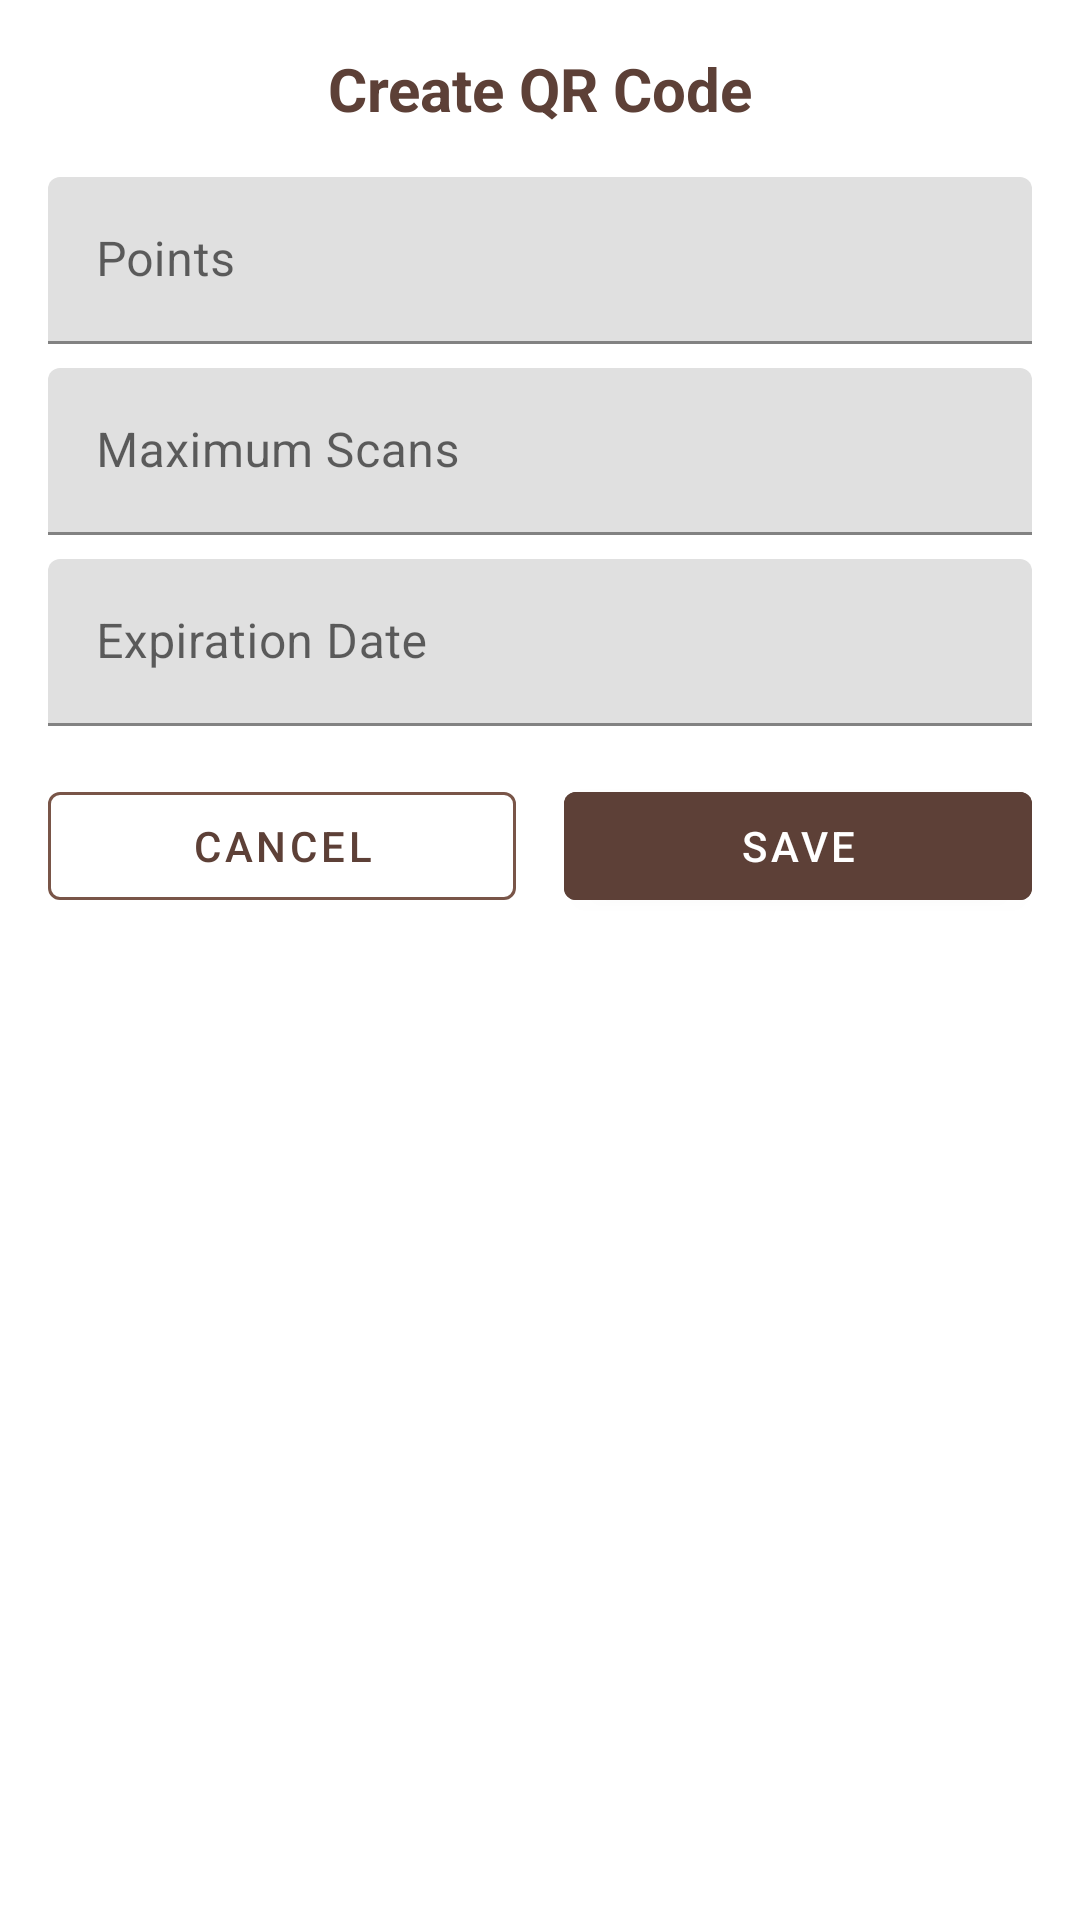

Reconstruct the res/layout file that produces this screen, plus the resources it refers to.
<!-- AndroidManifest.xml: application theme Theme.PointBrewProject -->
<!-- res/layout/dialog_qr_code_form.xml -->
<?xml version="1.0" encoding="utf-8"?>
<LinearLayout xmlns:android="http://schemas.android.com/apk/res/android"
    xmlns:app="http://schemas.android.com/apk/res-auto"
    android:layout_width="match_parent"
    android:layout_height="wrap_content"
    android:orientation="vertical"
    android:padding="16dp"
    android:background="@color/white">

    <TextView
        android:layout_width="match_parent"
        android:layout_height="wrap_content"
        android:text="Create QR Code"
        android:textColor="@color/coffee_dark"
        android:textSize="20sp"
        android:textStyle="bold"
        android:gravity="center"
        android:layout_marginBottom="16dp"/>

    <com.google.android.material.textfield.TextInputLayout
        android:layout_width="match_parent"
        android:layout_height="wrap_content"
        android:layout_marginBottom="8dp"
        android:hint="Points"
        app:boxStrokeColor="@color/coffee_medium"
        app:hintTextColor="@color/coffee_dark">

        <com.google.android.material.textfield.TextInputEditText
            android:id="@+id/edit_points"
            android:layout_width="match_parent"
            android:layout_height="wrap_content"
            android:inputType="number"
            android:textColor="@color/coffee_dark" />
    </com.google.android.material.textfield.TextInputLayout>

    <com.google.android.material.textfield.TextInputLayout
        android:layout_width="match_parent"
        android:layout_height="wrap_content"
        android:layout_marginBottom="8dp"
        android:hint="Maximum Scans"
        app:boxStrokeColor="@color/coffee_medium"
        app:hintTextColor="@color/coffee_dark">

        <com.google.android.material.textfield.TextInputEditText
            android:id="@+id/edit_max_scans"
            android:layout_width="match_parent"
            android:layout_height="wrap_content"
            android:inputType="number"
            android:textColor="@color/coffee_dark" />
    </com.google.android.material.textfield.TextInputLayout>

    <com.google.android.material.textfield.TextInputLayout
        android:layout_width="match_parent"
        android:layout_height="wrap_content"
        android:layout_marginBottom="16dp"
        android:hint="Expiration Date"
        app:boxStrokeColor="@color/coffee_medium"
        app:hintTextColor="@color/coffee_dark">

        <com.google.android.material.textfield.TextInputEditText
            android:id="@+id/edit_expiration"
            android:layout_width="match_parent"
            android:layout_height="wrap_content"
            android:focusable="false"
            android:inputType="none"
            android:textColor="@color/coffee_dark" />
    </com.google.android.material.textfield.TextInputLayout>

    <LinearLayout
        android:layout_width="match_parent"
        android:layout_height="wrap_content"
        android:orientation="horizontal">

        <com.google.android.material.button.MaterialButton
            android:id="@+id/button_cancel"
            style="@style/Widget.MaterialComponents.Button.OutlinedButton"
            android:layout_width="0dp"
            android:layout_height="wrap_content"
            android:layout_weight="1"
            android:layout_marginEnd="8dp"
            android:text="Cancel"
            android:textColor="@color/coffee_dark"
            app:strokeColor="@color/coffee_medium" />

        <com.google.android.material.button.MaterialButton
            android:id="@+id/button_save"
            android:layout_width="0dp"
            android:layout_height="wrap_content"
            android:layout_weight="1"
            android:layout_marginStart="8dp"
            android:text="Save"
            android:textColor="@color/white"
            android:backgroundTint="@color/coffee_dark" />
    </LinearLayout>

</LinearLayout>
<!-- resources referenced by this layout -->
<resources>
  <color name="coffee_dark">#5D4037</color>
  <color name="coffee_medium">#795548</color>
  <color name="white">#FFFFFF</color>
  <style name="Theme.PointBrewProject" parent="Theme.MaterialComponents.Light.NoActionBar">
          
          <item name="colorPrimary">@color/primary</item>
          <item name="colorPrimaryVariant">@color/primary_dark</item>
          <item name="colorOnPrimary">@color/white</item>
          
          <item name="colorSecondary">@color/accent</item>
          <item name="colorSecondaryVariant">@color/accent_light</item>
          <item name="colorOnSecondary">@color/black</item>
          
          <item name="android:statusBarColor">?attr/colorPrimaryVariant</item>
          
      </style>
  <color name="primary">#5E35B1</color>
  <color name="primary_dark">#4527A0</color>
  <color name="accent">#FF6E40</color>
  <color name="accent_light">#FFB4A1</color>
  <color name="black">#FF000000</color>
</resources>
